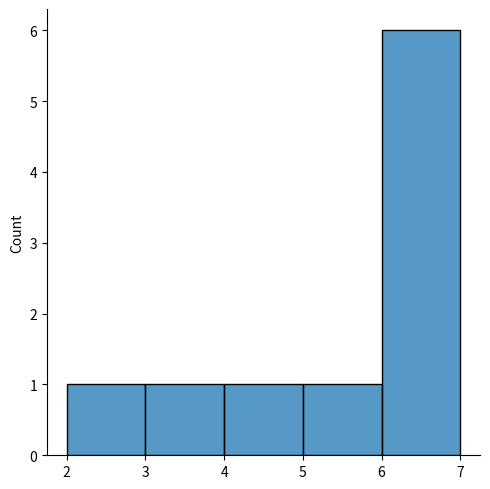

Python code for this plot:
# from numpy import random

# x = random.binomial(n= 10, p=0.5, size=10)
# print(x)


from numpy import random
import matplotlib.pyplot as plt
import seaborn as sns

sns.displot(random.binomial(n=10, p=0.5, size=10))
plt.show()
